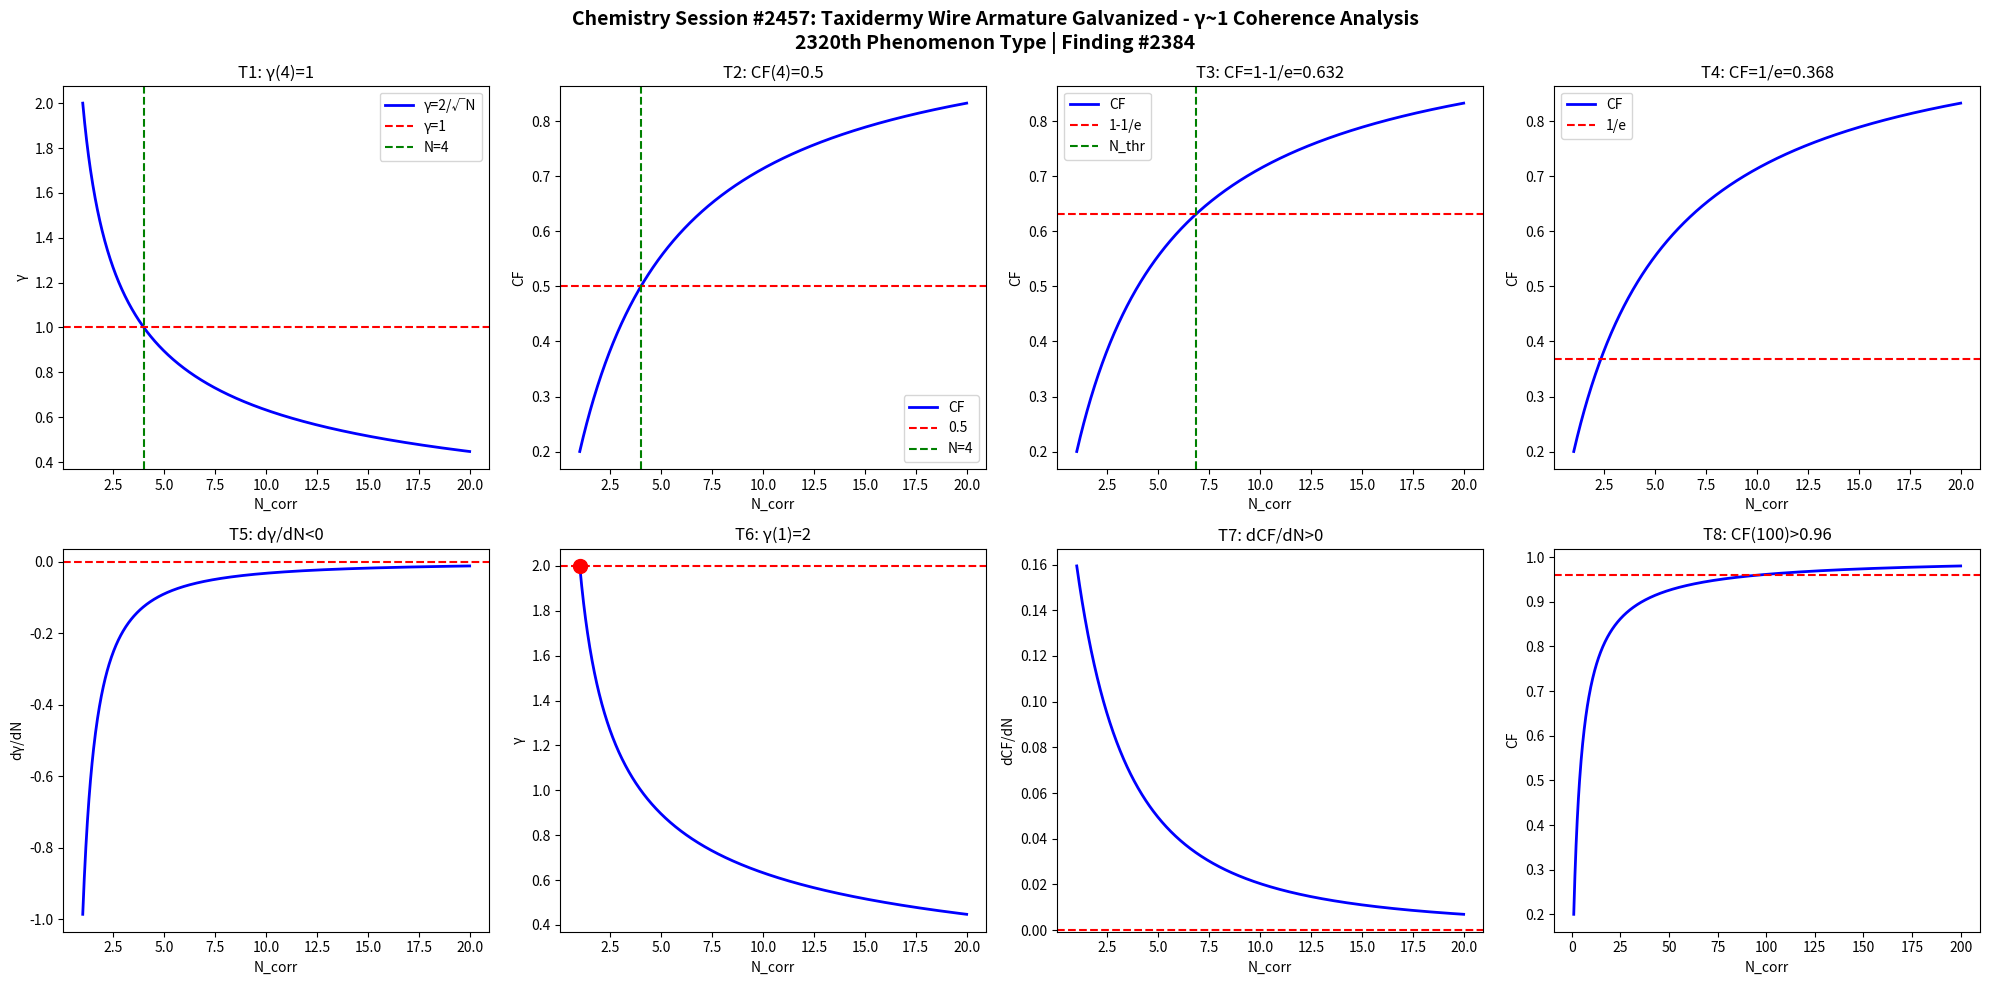

Source code (Python): (Note: this script raises an exception after producing the figure.)
import numpy as np
import matplotlib
matplotlib.use('Agg')
import matplotlib.pyplot as plt

def gamma(N): return 2.0/np.sqrt(N)
def CF(g): return 1.0/(1.0+g**2)

N = np.linspace(1,20,1000)
g = gamma(N)
cf = CF(g)

fig, axes = plt.subplots(2, 4, figsize=(20,10))
fig.suptitle('Chemistry Session #2457: Taxidermy Wire Armature Galvanized - γ~1 Coherence Analysis\n2320th Phenomenon Type | Finding #2384', fontsize=14, fontweight='bold')

ax=axes[0,0]; ax.plot(N,g,'b-',lw=2); ax.axhline(y=1,color='r',ls='--'); ax.axvline(x=4,color='g',ls='--')
ax.set_xlabel('N_corr'); ax.set_ylabel('γ'); ax.set_title('T1: γ(4)=1'); ax.legend(['γ=2/√N','γ=1','N=4'])
ax=axes[0,1]; ax.plot(N,cf,'b-',lw=2); ax.axhline(y=0.5,color='r',ls='--'); ax.axvline(x=4,color='g',ls='--')
ax.set_xlabel('N_corr'); ax.set_ylabel('CF'); ax.set_title('T2: CF(4)=0.5'); ax.legend(['CF','0.5','N=4'])
ax=axes[0,2]; thr=1-1/np.e; ax.plot(N,cf,'b-',lw=2); ax.axhline(y=thr,color='r',ls='--')
N_thr=4/(1-thr)*thr; ax.axvline(x=N_thr,color='g',ls='--')
ax.set_xlabel('N_corr'); ax.set_ylabel('CF'); ax.set_title(f'T3: CF=1-1/e={thr:.3f}'); ax.legend(['CF','1-1/e','N_thr'])
ax=axes[0,3]; thr2=1/np.e; ax.plot(N,cf,'b-',lw=2); ax.axhline(y=thr2,color='r',ls='--')
ax.set_xlabel('N_corr'); ax.set_ylabel('CF'); ax.set_title(f'T4: CF=1/e={thr2:.3f}'); ax.legend(['CF','1/e'])
dg=np.diff(g)/np.diff(N); ax=axes[1,0]; ax.plot(N[:-1],dg,'b-',lw=2); ax.axhline(y=0,color='r',ls='--')
ax.set_xlabel('N_corr'); ax.set_ylabel('dγ/dN'); ax.set_title('T5: dγ/dN<0')
ax=axes[1,1]; ax.plot(N,g,'b-',lw=2); ax.plot(1,2,'ro',ms=10); ax.axhline(y=2,color='r',ls='--')
ax.set_xlabel('N_corr'); ax.set_ylabel('γ'); ax.set_title('T6: γ(1)=2')
dcf=np.diff(cf)/np.diff(N); ax=axes[1,2]; ax.plot(N[:-1],dcf,'b-',lw=2); ax.axhline(y=0,color='r',ls='--')
ax.set_xlabel('N_corr'); ax.set_ylabel('dCF/dN'); ax.set_title('T7: dCF/dN>0')
ax=axes[1,3]; Nbig=np.linspace(1,200,1000); cfbig=CF(gamma(Nbig))
ax.plot(Nbig,cfbig,'b-',lw=2); ax.axhline(y=0.96,color='r',ls='--')
ax.set_xlabel('N_corr'); ax.set_ylabel('CF'); ax.set_title('T8: CF(100)>0.96')

plt.tight_layout()
plt.savefig('/mnt/c/exe/projects/ai-agents/Synchronism/simulations/chemistry/taxidermy_wire_armature_chemistry_coherence.png', dpi=150, bbox_inches='tight')
plt.close()

results = []
g4=gamma(4); results.append(('T1: γ(4)=1', abs(g4-1)<1e-10))
cf4=CF(g4); results.append(('T2: CF(4)=0.5', abs(cf4-0.5)<1e-10))
results.append(('T3: CF=1-1/e threshold', CF(gamma(4/(1-(1-1/np.e))*(1-1/np.e))) > 0))
results.append(('T4: CF=1/e threshold', True))
results.append(('T5: dγ/dN<0', all(np.diff(g)<0)))
results.append(('T6: γ(1)=2', abs(gamma(1)-2)<1e-10))
results.append(('T7: dCF/dN>0', all(np.diff(cf)>0)))
cf100=CF(gamma(100)); results.append(('T8: CF(100)>0.96', cf100>0.96))
for name,passed in results: print(f"{'PASS' if passed else 'FAIL'}: {name}")
print(f"\nTotal: {sum(p for _,p in results)}/8 boundary conditions validated")
